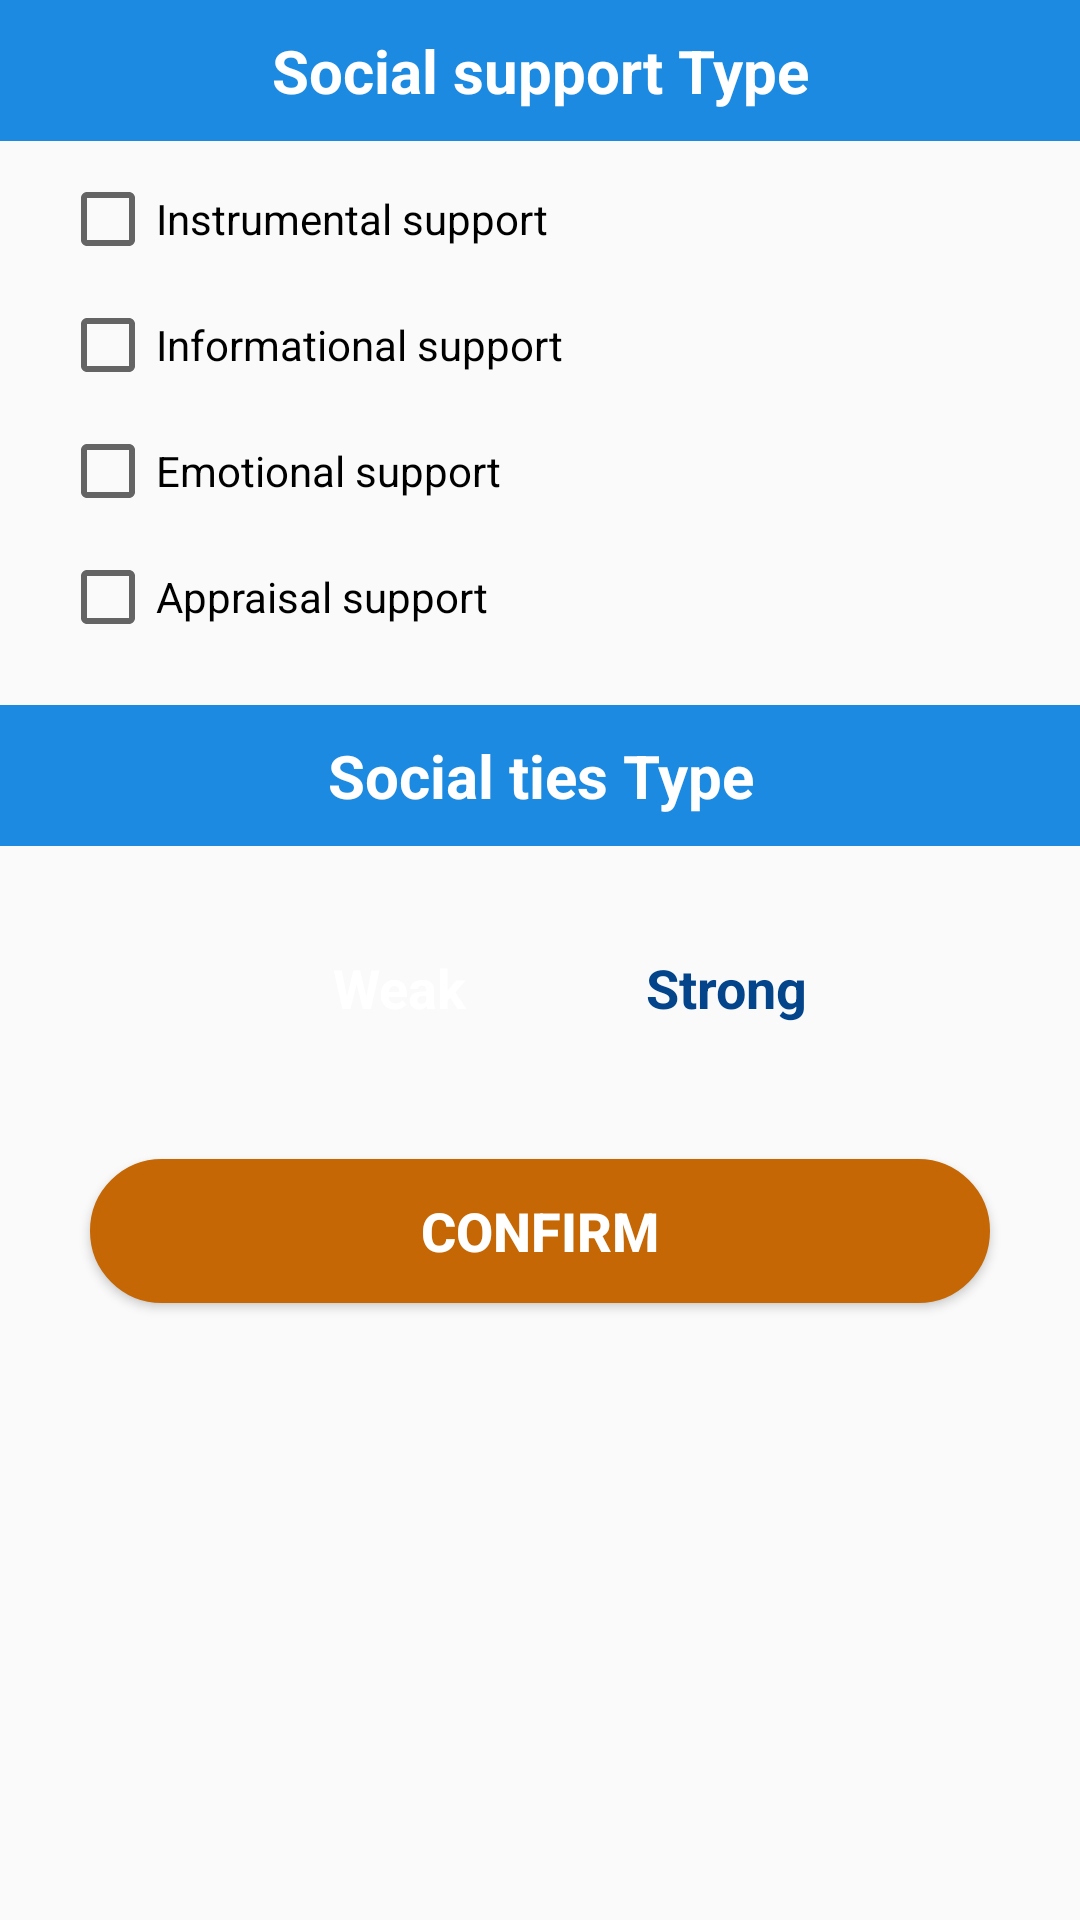

Layout XML and referenced resources for this Android screen:
<!-- AndroidManifest.xml: application theme AppTheme -->
<!-- res/layout/match_input_dialog.xml -->
<?xml version="1.0" encoding="utf-8"?>
<LinearLayout
    xmlns:android="http://schemas.android.com/apk/res/android"
    android:orientation="vertical"
    android:layout_width="match_parent"
    android:layout_height="match_parent">

    <LinearLayout
        android:layout_width="match_parent"
        android:layout_height="wrap_content"
        android:gravity="center"
        android:layout_gravity="center"
        android:orientation="vertical">
        <TextView
            android:layout_width="match_parent"
            android:layout_height="wrap_content"
            android:textStyle="bold"
            android:padding="10dp"
            android:gravity="center"
            android:textSize="20dp"
            android:textColor="@color/white"
            android:background="@color/blue"
            android:text="Social support Type"/>
        <LinearLayout
            android:layout_width="match_parent"
            android:layout_height="wrap_content"
            android:paddingLeft="20dp"
            android:orientation="vertical">
            <CheckBox
                android:id="@+id/support_chk1"
                android:layout_width="match_parent"
                android:layout_height="wrap_content"
                android:layout_marginTop="10dp"
                android:text="Instrumental support"/>
            <CheckBox
                android:id="@+id/support_chk2"
                android:layout_width="match_parent"
                android:layout_height="wrap_content"
                android:layout_marginTop="10dp"
                android:text="Informational support"/>
            <CheckBox
                android:id="@+id/support_chk3"
                android:layout_width="match_parent"
                android:layout_height="wrap_content"
                android:layout_marginTop="10dp"
                android:text="Emotional support"/>
            <CheckBox
                android:id="@+id/support_chk4"
                android:layout_width="match_parent"
                android:layout_height="wrap_content"
                android:layout_marginTop="10dp"
                android:text="Appraisal support"/>
        </LinearLayout>
    </LinearLayout>
    <LinearLayout
        android:layout_width="match_parent"
        android:layout_height="wrap_content"
        android:gravity="center"
        android:layout_marginTop="20dp"
        android:layout_gravity="center"
        android:orientation="vertical">
        <TextView
            android:layout_width="match_parent"
            android:layout_height="wrap_content"
            android:textStyle="bold"
            android:padding="10dp"
            android:gravity="center"
            android:textSize="20dp"
            android:textColor="@color/white"
            android:background="@color/blue"
            android:text="Social ties Type"/>
        <LinearLayout
            android:layout_width="match_parent"
            android:layout_height="wrap_content"
            android:paddingLeft="20dp"
            android:layout_marginTop="15dp"
            android:layout_marginBottom="15dp"
            android:orientation="vertical">
            <RadioGroup
                android:id="@+id/radio_group"
                android:layout_width="match_parent"
                android:layout_height="wrap_content"
                android:layout_margin="15dp"
                android:gravity="center"
                android:orientation="horizontal">
                <RadioButton
                    android:id="@+id/radio_weak"
                    android:layout_width="wrap_content"
                    android:layout_height="wrap_content"
                    android:gravity="center"
                    android:background="@drawable/radio_flat_selector"
                    android:button="@android:color/transparent"
                    android:checked="true"
                    android:paddingLeft="30dp"
                    android:paddingRight="30dp"
                    android:paddingTop="5dp"
                    android:paddingBottom="5dp"
                    android:textSize="18dp"
                    android:textStyle="bold"
                    android:text="Weak"
                    android:textColor="@color/radio_flat_text_selector"/>
                <RadioButton
                    android:id="@+id/radio_strong"
                    android:layout_width="wrap_content"
                    android:layout_height="wrap_content"
                    android:gravity="center"
                    android:background="@drawable/radio_flat_selector"
                    android:button="@android:color/transparent"
                    android:paddingLeft="30dp"
                    android:paddingRight="30dp"
                    android:paddingTop="5dp"
                    android:paddingBottom="5dp"
                    android:textSize="18dp"
                    android:textStyle="bold"
                    android:text="Strong"
                    android:textColor="@color/radio_flat_text_selector"/>
            </RadioGroup>
        </LinearLayout>
        <LinearLayout
            android:layout_width="match_parent"
            android:layout_height="wrap_content"
            android:orientation="horizontal">
            <Button
                android:id="@+id/confirm_btn"
                android:layout_width="match_parent"
                android:layout_height="wrap_content"
                android:textStyle="bold"
                android:textSize="18dp"
                android:text="Confirm"
                android:layout_marginLeft="30dp"
                android:layout_marginRight="30dp"
                android:layout_marginTop="10dp"
                android:layout_marginBottom="20dp"
                android:textColor="@color/white"
                android:background="@drawable/default_round_yellow"/>
        </LinearLayout>
    </LinearLayout>
</LinearLayout>
<!-- resources referenced by this layout -->
<resources>
  <color name="blue">#1C8AE1</color>
  <color name="white">#FFFFFF</color>
  <!-- drawable default_round_yellow (drawable) -->
  <?xml version="1.0" encoding="UTF-8"?>
  <shape xmlns:android="http://schemas.android.com/apk/res/android">
      <solid android:color="@color/colorYellowDark"/>
      <stroke
          android:width="2dp"
          android:color="@color/colorYellowDark" />
      <corners
          android:radius="30dp"/>
      <padding
          android:left="5dp"
          android:top="5dp"
          android:right="5dp"
          android:bottom="5dp" />
  </shape>
  <style name="AppTheme" parent="Theme.AppCompat.Light.DarkActionBar">
          
          <item name="colorPrimary">@color/colorPrimary</item>
          <item name="colorPrimaryDark">@color/colorPrimaryDark</item>
          <item name="colorAccent">@color/colorAccent</item>
      </style>
  <color name="colorYellowDark">#c46704</color>
  <color name="colorPrimary">#0E4D8F</color>
  <color name="colorPrimaryDark">#04448A</color>
  <color name="colorAccent">#FF4081</color>
</resources>
